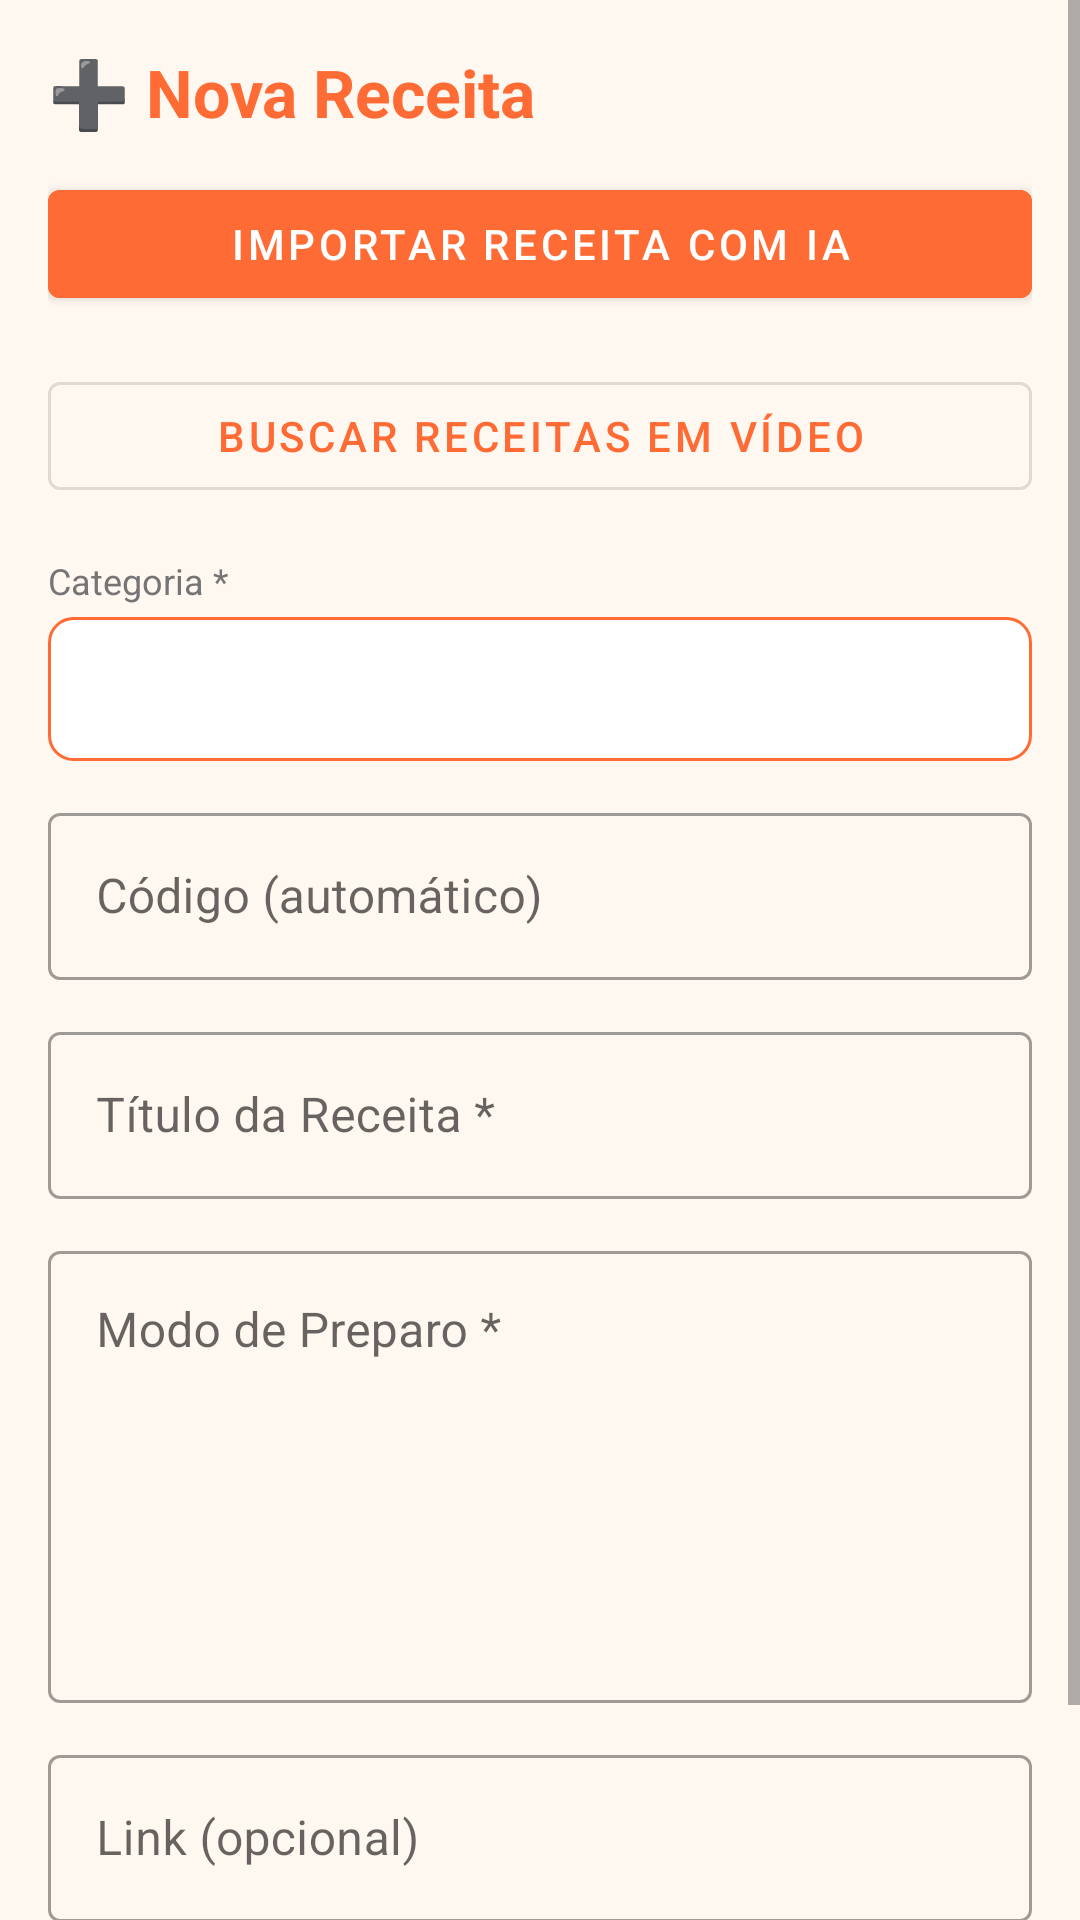

The Android layout XML behind this screen, and the referenced resources:
<!-- AndroidManifest.xml: application theme Theme.Culinaria -->
<!-- res/layout/fragment_nova_receita.xml -->
<?xml version="1.0" encoding="utf-8"?>
<ScrollView
        xmlns:android="http://schemas.android.com/apk/res/android"
        android:layout_width="match_parent"
        android:layout_height="match_parent"
        android:background="@color/background">

    <LinearLayout
            android:layout_width="match_parent"
            android:layout_height="wrap_content"
            android:orientation="vertical"
            android:padding="16dp">

        <TextView
                android:layout_width="match_parent"
                android:layout_height="wrap_content"
                android:text="➕ Nova Receita"
                android:textSize="22sp"
                android:textStyle="bold"
                android:textColor="@color/primary"
                android:paddingBottom="12dp"/>
        <com.google.android.material.button.MaterialButton
                android:id="@+id/btn_import_link"
                android:layout_width="match_parent"
                android:layout_height="wrap_content"
                android:layout_marginBottom="16dp"
                android:text="IMPORTAR RECEITA COM IA"
                android:backgroundTint="@color/primary" />
        <com.google.android.material.button.MaterialButton
                android:id="@+id/btn_search_video_recipe"
                android:layout_width="match_parent"
                android:layout_height="wrap_content"
                android:layout_marginTop="0dp"
                android:layout_marginBottom="16dp"
                android:text="BUSCAR RECEITAS EM VÍDEO"
                style="@style/Widget.MaterialComponents.Button.OutlinedButton" />

        <TextView
                android:layout_width="match_parent"
                android:layout_height="wrap_content"
                android:text="Categoria *"
                android:textColor="@color/text_secondary"
                android:textSize="12sp"
                android:paddingBottom="4dp"/>

        <Spinner
                android:id="@+id/spinner_categoria"
                android:layout_width="match_parent"
                android:layout_height="48dp"
                android:background="@drawable/spinner_background"
                android:paddingStart="12dp"
                android:paddingEnd="12dp"/>

        <View android:layout_width="match_parent" android:layout_height="12dp"/>

        <com.google.android.material.textfield.TextInputLayout
                android:layout_width="match_parent"
                android:layout_height="wrap_content"
                android:hint="Código (automático)"
                style="@style/Widget.MaterialComponents.TextInputLayout.OutlinedBox">
            <com.google.android.material.textfield.TextInputEditText
                    android:id="@+id/et_cod"
                    android:layout_width="match_parent"
                    android:layout_height="wrap_content"
                    android:enabled="false"
                    android:inputType="number"/>
        </com.google.android.material.textfield.TextInputLayout>

        <View android:layout_width="match_parent" android:layout_height="12dp"/>

        <com.google.android.material.textfield.TextInputLayout
                android:layout_width="match_parent"
                android:layout_height="wrap_content"
                android:hint="Título da Receita *"
                style="@style/Widget.MaterialComponents.TextInputLayout.OutlinedBox">
            <com.google.android.material.textfield.TextInputEditText
                    android:id="@+id/et_titulo"
                    android:layout_width="match_parent"
                    android:layout_height="wrap_content"
                    android:inputType="textCapWords"/>
        </com.google.android.material.textfield.TextInputLayout>

        <View android:layout_width="match_parent" android:layout_height="12dp"/>

        <com.google.android.material.textfield.TextInputLayout
                android:layout_width="match_parent"
                android:layout_height="wrap_content"
                android:hint="Modo de Preparo *"
                style="@style/Widget.MaterialComponents.TextInputLayout.OutlinedBox">
            <com.google.android.material.textfield.TextInputEditText
                    android:id="@+id/et_receita"
                    android:layout_width="match_parent"
                    android:layout_height="wrap_content"
                    android:minLines="6"
                    android:maxLines="15"
                    android:inputType="textMultiLine"
                    android:gravity="top|start"
                    android:scrollbars="vertical"/>
        </com.google.android.material.textfield.TextInputLayout>

        <View android:layout_width="match_parent" android:layout_height="12dp"/>

        <com.google.android.material.textfield.TextInputLayout
                android:layout_width="match_parent"
                android:layout_height="wrap_content"
                android:hint="Link (opcional)"
                style="@style/Widget.MaterialComponents.TextInputLayout.OutlinedBox">
            <com.google.android.material.textfield.TextInputEditText
                    android:id="@+id/et_link"
                    android:layout_width="match_parent"
                    android:layout_height="wrap_content"
                    android:inputType="textUri"/>
        </com.google.android.material.textfield.TextInputLayout>

        <View android:layout_width="match_parent" android:layout_height="16dp"/>

        <LinearLayout
                android:layout_width="match_parent"
                android:layout_height="wrap_content"
                android:orientation="horizontal">

            <com.google.android.material.button.MaterialButton
                    android:id="@+id/btn_limpar"
                    android:layout_width="0dp"
                    android:layout_height="wrap_content"
                    android:layout_weight="1"
                    android:text="Limpar"
                    android:layout_marginEnd="8dp"
                    style="@style/Widget.MaterialComponents.Button.OutlinedButton"/>

            <com.google.android.material.button.MaterialButton
                    android:id="@+id/btn_salvar"
                    android:layout_width="0dp"
                    android:layout_height="wrap_content"
                    android:layout_weight="2"
                    android:text="💾 Salvar Receita"
                    android:backgroundTint="@color/primary"/>
        </LinearLayout>

    </LinearLayout>
</ScrollView>
<!-- resources referenced by this layout -->
<resources>
  <color name="background">#FFF8F0</color>
  <color name="primary">#FF6B35</color>
  <color name="text_secondary">#757575</color>
  <!-- drawable spinner_background (drawable) -->
  <?xml version="1.0" encoding="utf-8"?>
  <shape xmlns:android="http://schemas.android.com/apk/res/android"
         android:shape="rectangle">
      <solid android:color="@android:color/white" />
      <stroke android:width="1dp" android:color="@color/primary" />
      <corners android:radius="8dp" />
  </shape>
  <style name="Theme.Culinaria" parent="Theme.MaterialComponents.DayNight.NoActionBar">
          <item name="colorPrimary">@color/primary</item>
          <item name="colorPrimaryVariant">@color/primary_dark</item>
          <item name="colorOnPrimary">@color/white</item>
          <item name="colorSecondary">@color/primary_light</item>
          <item name="colorSecondaryVariant">@color/primary</item>
          <item name="colorOnSecondary">@color/white</item>
          <item name="android:statusBarColor">@color/primary_dark</item>
          <item name="android:windowBackground">@color/background</item>
      </style>
  <color name="primary_dark">#E55A2B</color>
  <color name="white">#FFFFFF</color>
  <color name="primary_light">#FF8C42</color>
</resources>
